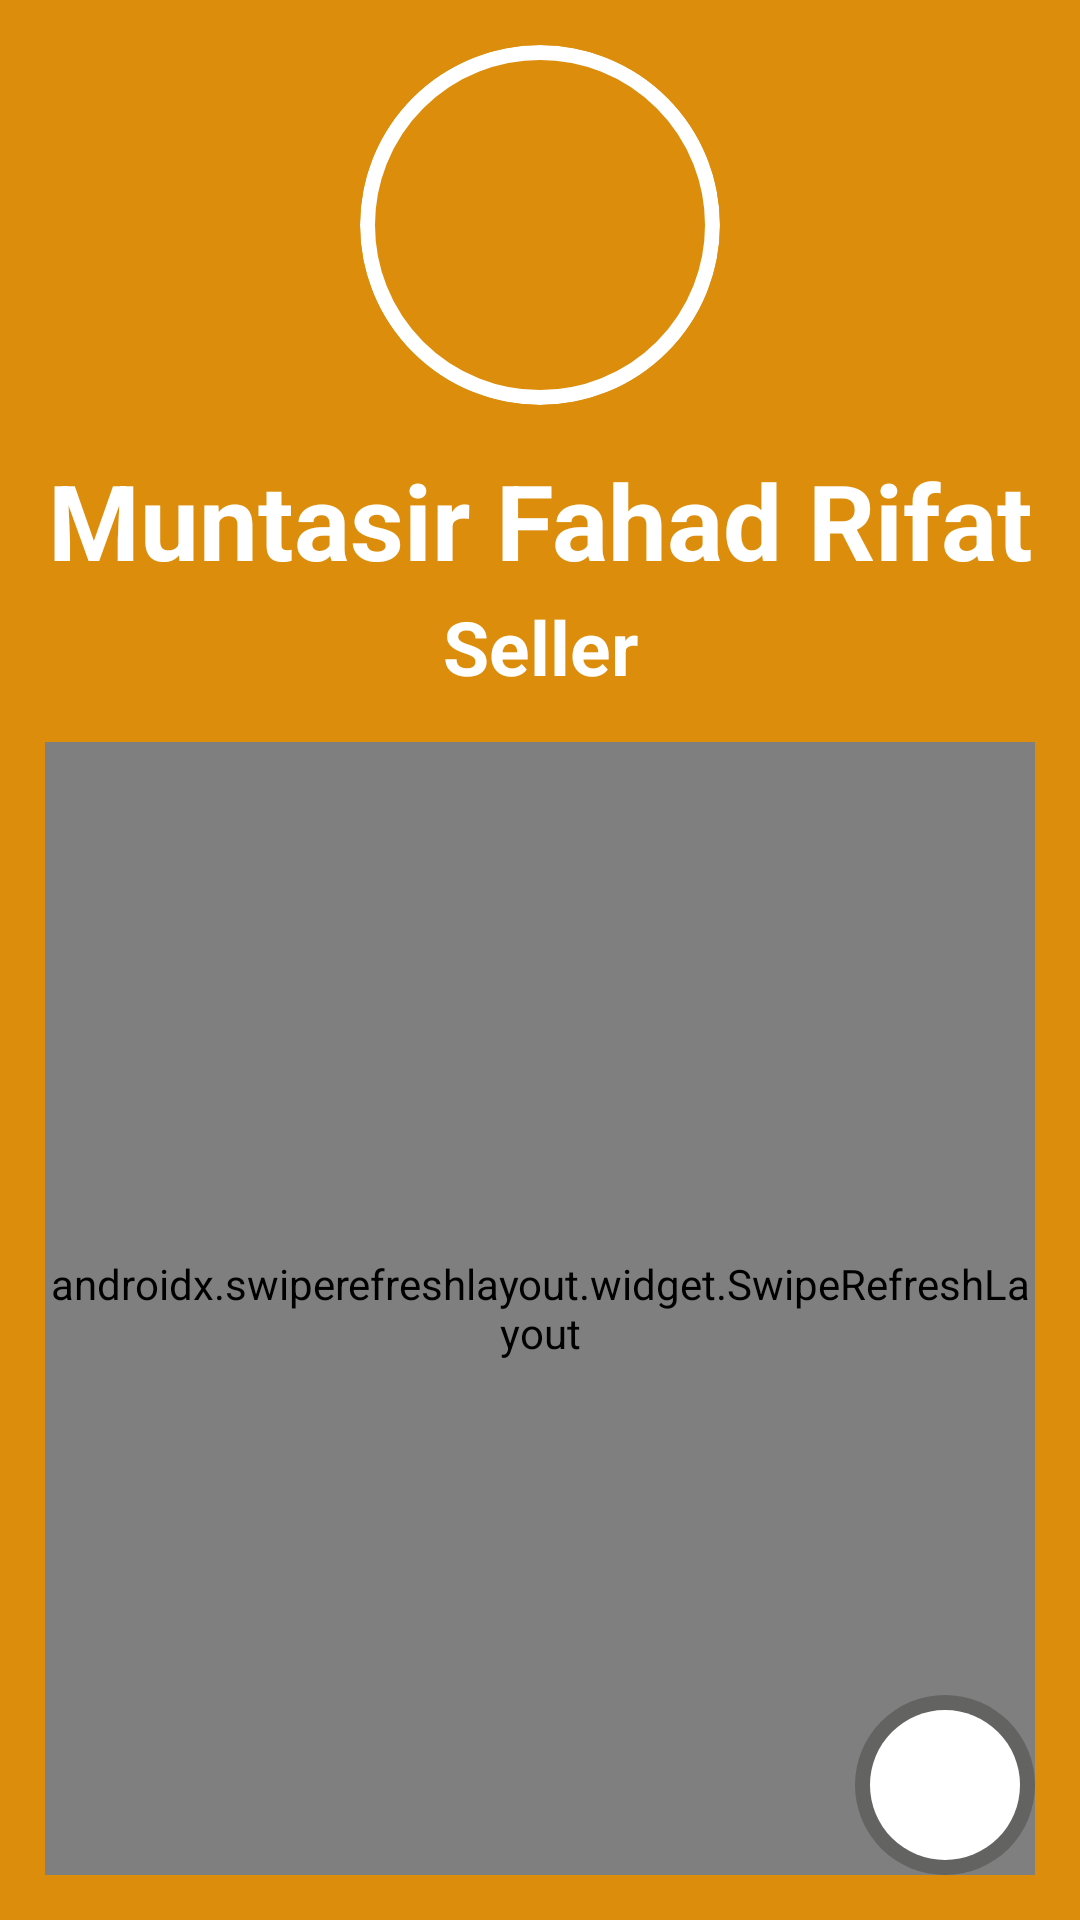

Here is an Android app screen rendered from its layout file. Give the layout XML and the strings, colors and styles it references.
<!-- AndroidManifest.xml: application theme Theme.Home_Rental_Management -->
<!-- res/layout/fragment_sller_user_dashboard.xml -->
<?xml version="1.0" encoding="utf-8"?>
<RelativeLayout xmlns:android="http://schemas.android.com/apk/res/android"
    xmlns:app="http://schemas.android.com/apk/res-auto"
    xmlns:tools="http://schemas.android.com/tools"
    android:layout_width="match_parent"
    android:layout_height="match_parent"
    android:background="@color/bg"
    tools:context=".SllerUserDashboardFragment"
    android:padding="15dp"
    android:orientation="vertical"
    >

    <LinearLayout
        android:layout_width="match_parent"
        android:layout_height="wrap_content"
        android:gravity="center_horizontal"
        android:orientation="vertical"
        android:id="@+id/profile_layout"
        >
        <androidx.appcompat.widget.AppCompatImageView
            android:id="@+id/seller_user_profile_img"
            android:layout_width="120dp"
            android:layout_height="120dp"
            android:background="@drawable/profile_image_style"
            android:foreground="@drawable/profile_image_style"
            android:src="@drawable/baseline_account_circle_24"
            android:scaleType="fitXY"
            android:clipToOutline="true"
            />

        <TextView
            android:id="@+id/seller_user_name"
            android:layout_marginTop="15dp"
            android:layout_width="match_parent"
            android:layout_height="wrap_content"
            android:text="Muntasir Fahad Rifat"
            android:textSize="35dp"
            android:gravity="center_horizontal"
            android:textStyle="bold"
            android:textColor="@color/white"
            />

        <TextView
            android:layout_marginTop="2dp"
            android:layout_width="match_parent"
            android:layout_height="wrap_content"
            android:text="Seller"
            android:gravity="center_horizontal"
            android:textSize="25dp"
            android:textStyle="bold"
            android:textColor="@color/white"
            />
    </LinearLayout>

    <RelativeLayout
        android:layout_width="match_parent"
        android:layout_height="match_parent"
        android:layout_marginTop="15dp"
        android:layout_below="@id/profile_layout"
        >

        
        
        
        
        
        

        
        
        
        

        <androidx.swiperefreshlayout.widget.SwipeRefreshLayout
            android:id="@+id/seller_user_swiper"
            android:layout_width="match_parent"
            android:layout_height="match_parent">
            <GridView
                android:id="@+id/seller_user_home_list"
                android:layout_width="match_parent"
                android:layout_height="match_parent"
                android:layout_gravity="center_horizontal"
                android:horizontalSpacing="5dp"
                android:numColumns="auto_fit"
                android:columnWidth="120dp"
                android:padding="5dp"
                android:verticalSpacing="5dp"
                android:minHeight="500dp"
                />
        </androidx.swiperefreshlayout.widget.SwipeRefreshLayout>

    </RelativeLayout>

    <androidx.appcompat.widget.AppCompatImageView
        android:id="@+id/add_home_btn"
        android:layout_width="wrap_content"
        android:layout_height="wrap_content"
        android:background="@drawable/add_button_background"
        android:layout_alignParentBottom="true"
        android:layout_alignParentRight="true"
        android:padding="0dp"
        android:src="@drawable/baseline_add_circle_outline_24"
        />

</RelativeLayout>
<!-- resources referenced by this layout -->
<resources>
  <color name="bg">#DB8D0B</color>
  <color name="white">#FFFFFFFF</color>
  <!-- drawable add_button_background (drawable) -->
  <?xml version="1.0" encoding="utf-8"?>
  <layer-list xmlns:android="http://schemas.android.com/apk/res/android">
      <item>
          <shape>
              <corners android:radius="500dp"/>
              <solid android:color="#636361"/>
              <padding android:top="5dp" android:right="5dp" android:left="5dp" android:bottom="5dp"/>
              <size android:width="50dp" android:height="50dp"/>
  
          </shape>
      </item>
      <item>
          <shape>
              <corners android:radius="500dp"/>
              <solid android:color="@color/white" />
              <padding android:top="5dp" android:right="5dp" android:left="5dp" android:bottom="5dp"/>
              <size android:width="50dp" android:height="50dp"/>
          </shape>
      </item>
  </layer-list>
  <!-- drawable profile_image_style (drawable) -->
  <?xml version="1.0" encoding="utf-8"?>
  <shape xmlns:android="http://schemas.android.com/apk/res/android">
      <corners android:radius="500dp"/>
      <stroke android:color="@color/white" android:width="5dp"/>
  </shape>
  <style name="Theme.Home_Rental_Management" parent="Base.Theme.Home_Rental_Management" />
  <style name="Base.Theme.Home_Rental_Management" parent="Theme.Material3.DayNight.NoActionBar">
          
          
      </style>
</resources>
